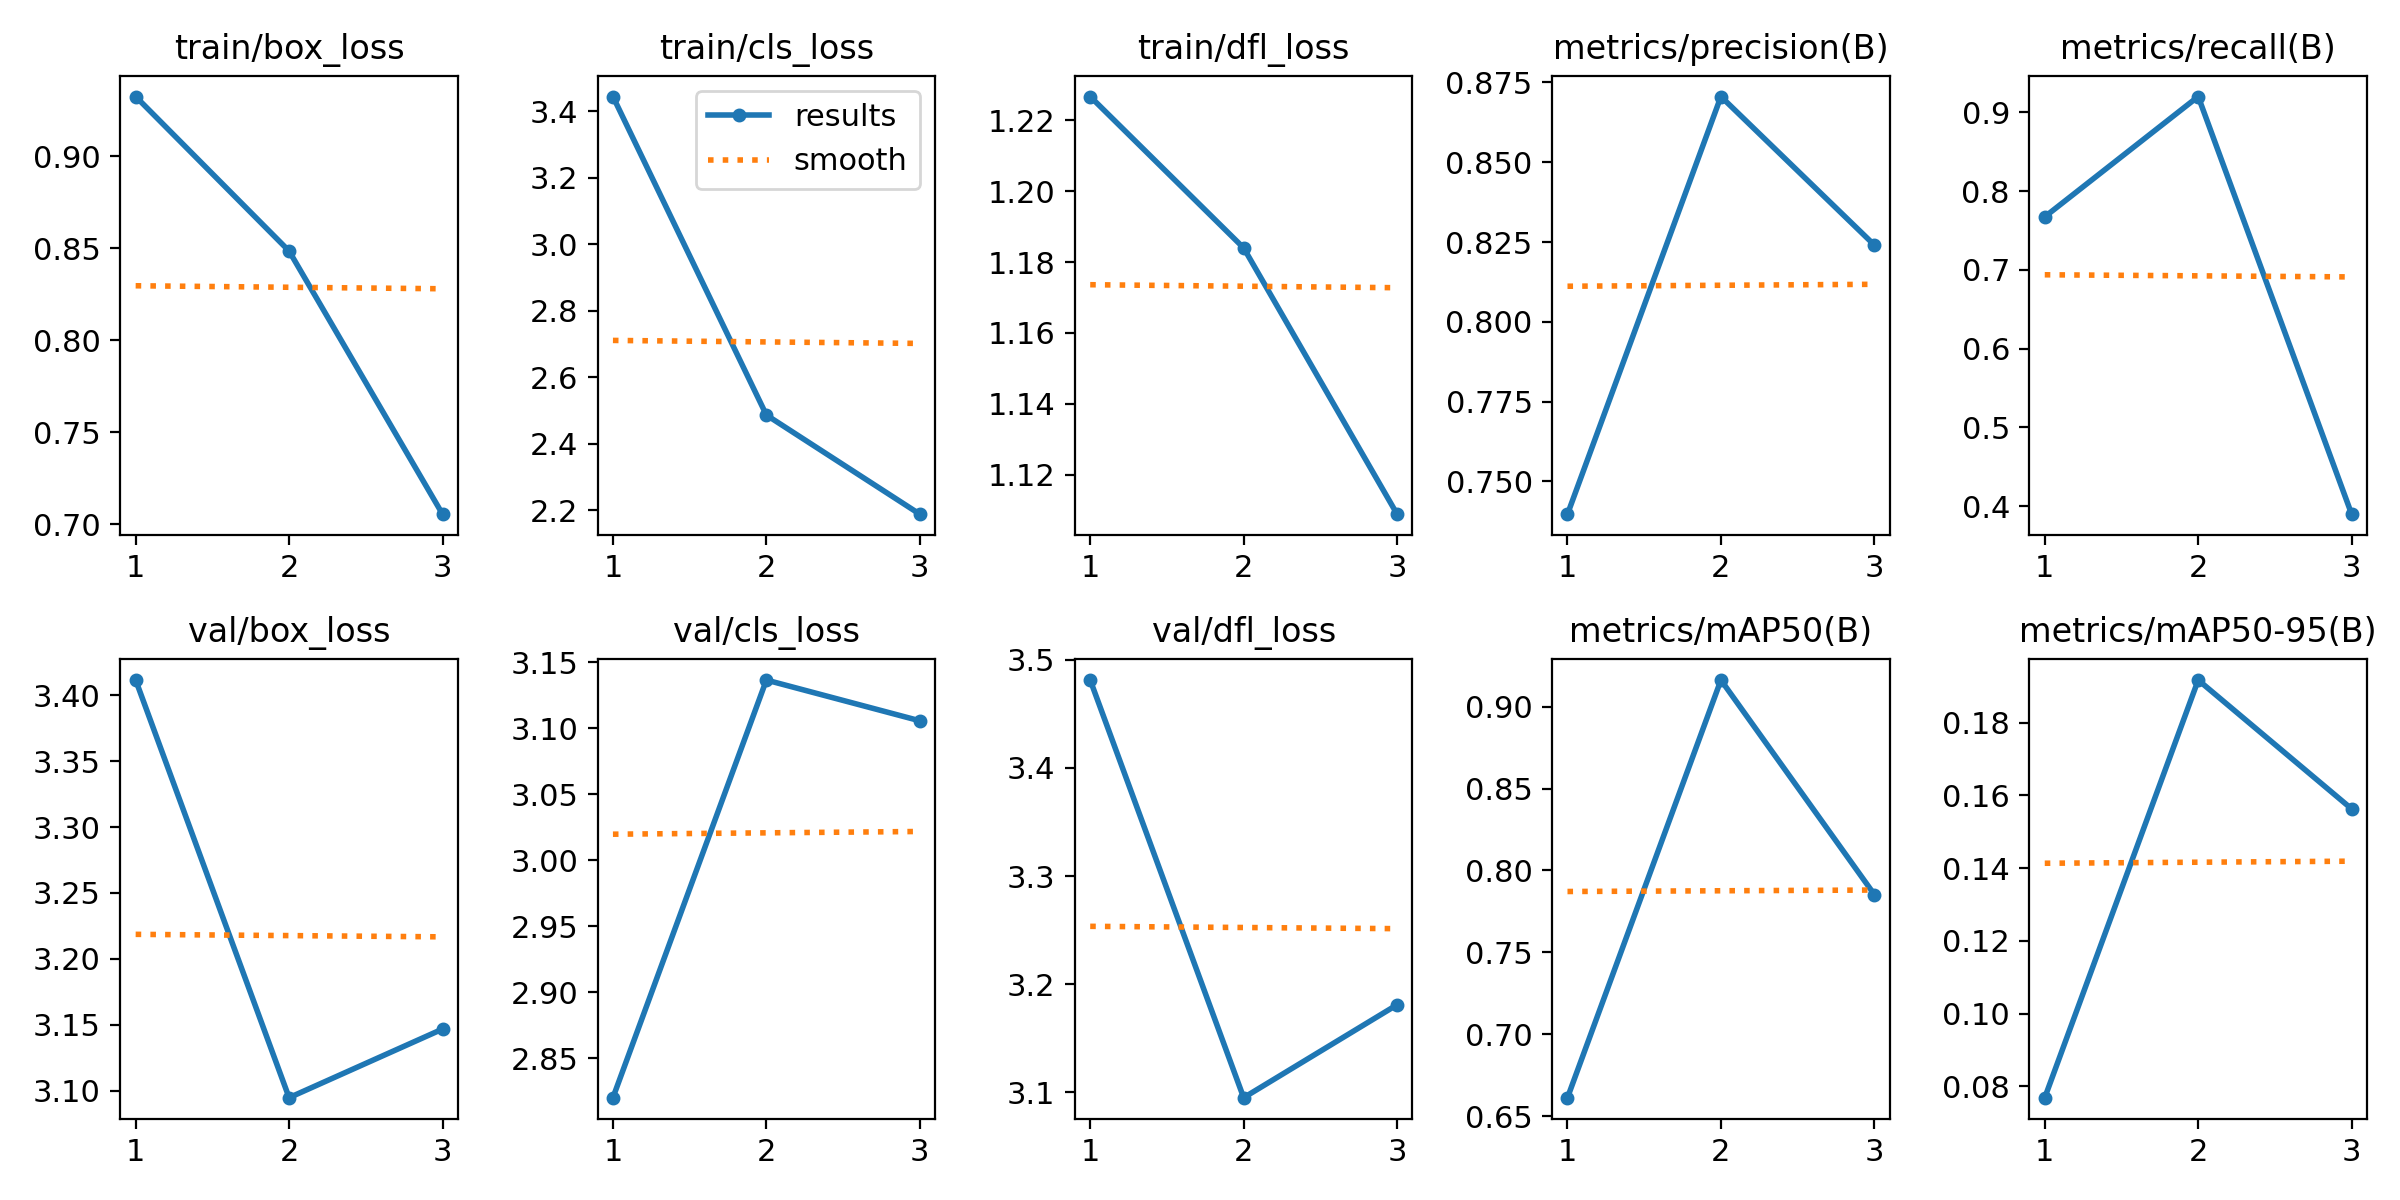

The file beside this chart, header and first rows:
epoch, time, train/box_loss, train/cls_loss, train/dfl_loss, metrics/precision(B), metrics/recall(B), metrics/mAP50(B), metrics/mAP50-95(B), val/box_loss, val/cls_loss, val/dfl_loss, lr/pg0, lr/pg1, lr/pg2
1, 152.3, 0.9324, 3.445, 1.227, 0.7397, 0.7674, 0.6613, 0.0769, 3.412, 2.82, 3.481, 0.009973, 0.009973, 0.01024
2, 307.1, 0.8484, 2.487, 1.184, 0.8706, 0.92, 0.9163, 0.1918, 3.095, 3.136, 3.095, 0.0067, 0.0067, 0.0067
3, 464.2, 0.7056, 2.189, 1.109, 0.824, 0.39, 0.7853, 0.1563, 3.147, 3.106, 3.181, 0.0034, 0.0034, 0.0034
